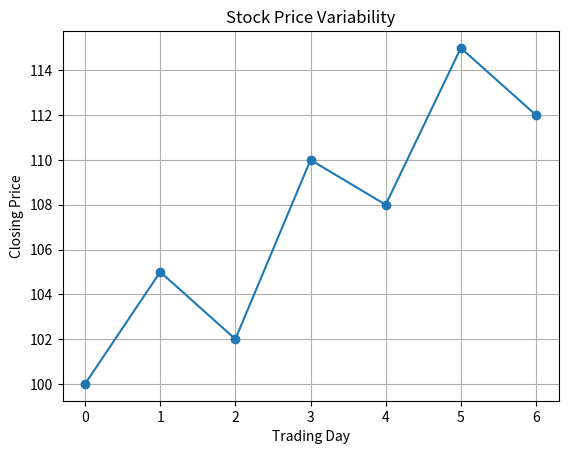

Recreate this plot in Python.

import csv
import numpy as np
import matplotlib.pyplot as plt

data = [
    ["Date", "Close"],
    ["01-01-2026", 100],
    ["02-01-2026", 105],
    ["03-01-2026", 102],
    ["04-01-2026", 110],
    ["05-01-2026", 108],
    ["06-01-2026", 115],
    ["07-01-2026", 112]
]

with open("stock_data.csv", "w", newline="") as file:
    writer = csv.writer(file)
    writer.writerows(data)

prices = []

with open("stock_data.csv", "r") as file:
    reader = csv.DictReader(file)
    for row in reader:
        prices.append(float(row["Close"]))

prices = np.array(prices)

print("Average Price:", np.mean(prices))
print("Maximum Price:", np.max(prices))
print("Minimum Price:", np.min(prices))
print("Price Range:", np.ptp(prices))
print("Standard Deviation:", np.std(prices))

plt.plot(prices, marker="o")
plt.title("Stock Price Variability")
plt.xlabel("Trading Day")
plt.ylabel("Closing Price")
plt.grid()
plt.show()
